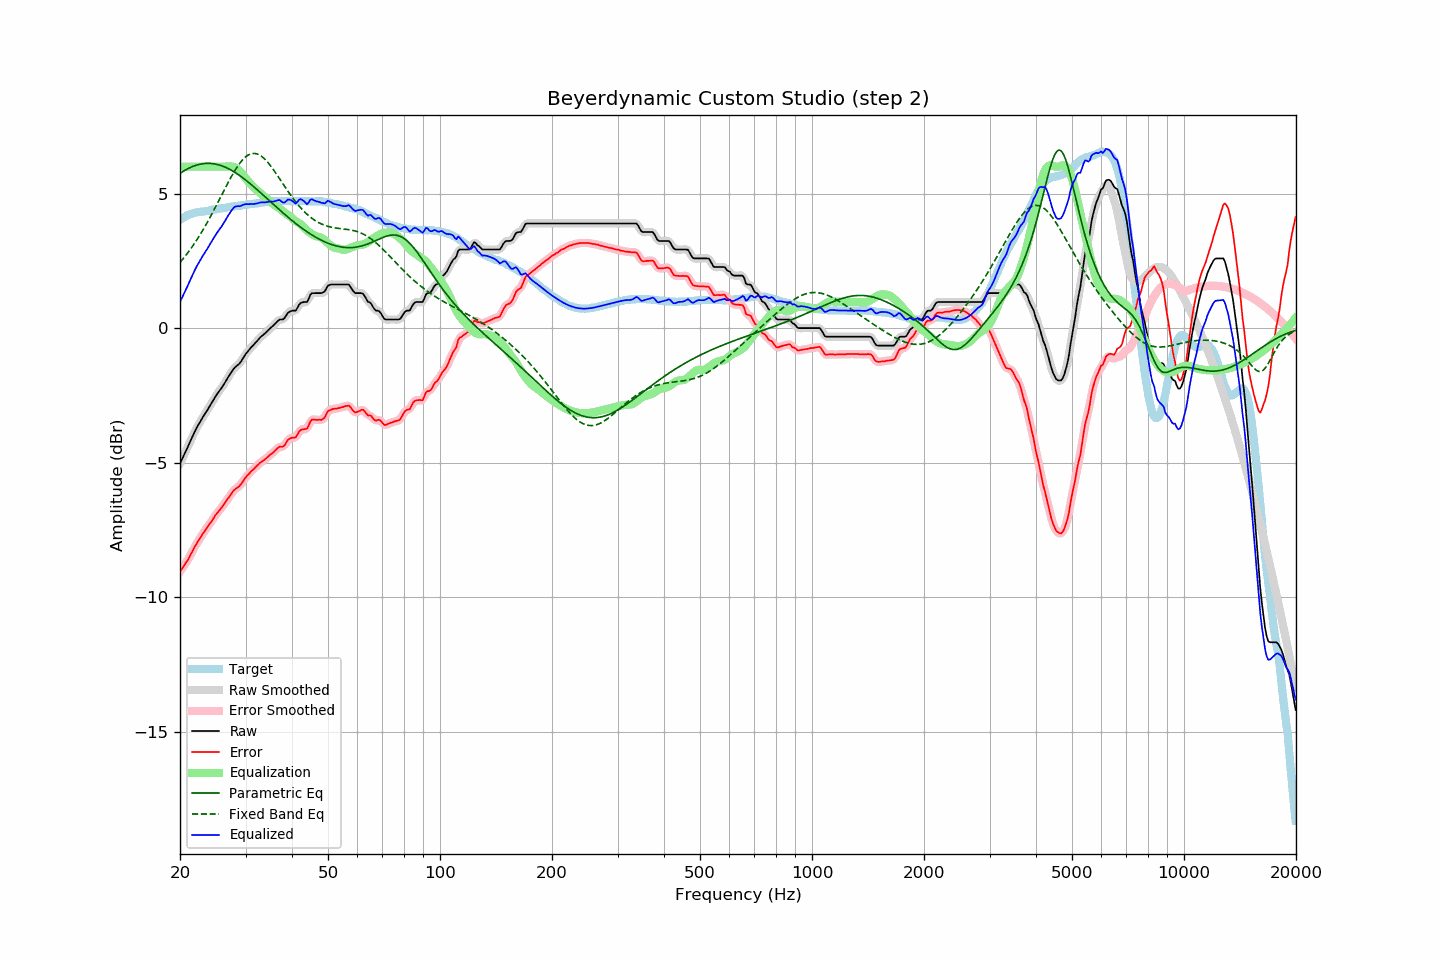

The data file committed next to this chart (first rows):
frequency, raw, error, smoothed, error_smoothed, equalization, parametric_eq, fixed_band_eq, equalized_raw, equalized_smoothed, target
20.00, -5.03, -9.05, -5.03, -9.05, 6.00, 5.75, 2.44, 0.97, 0.97, 4.02
20.20, -4.90, -8.96, -4.90, -8.96, 6.00, 5.79, 2.51, 1.10, 1.10, 4.06
20.40, -4.78, -8.88, -4.78, -8.88, 6.00, 5.83, 2.58, 1.22, 1.22, 4.10
20.61, -4.65, -8.78, -4.65, -8.79, 6.00, 5.86, 2.66, 1.35, 1.35, 4.13
20.81, -4.52, -8.69, -4.52, -8.70, 6.00, 5.90, 2.73, 1.48, 1.48, 4.17
21.02, -4.40, -8.61, -4.39, -8.60, 6.00, 5.93, 2.81, 1.60, 1.61, 4.21
21.23, -4.26, -8.49, -4.26, -8.49, 6.00, 5.96, 2.89, 1.74, 1.74, 4.23
21.44, -4.13, -8.38, -4.13, -8.38, 6.00, 5.99, 2.97, 1.87, 1.87, 4.25
21.66, -4.00, -8.27, -4.00, -8.26, 6.00, 6.01, 3.06, 2.00, 2.00, 4.27
21.87, -3.87, -8.15, -3.87, -8.15, 6.00, 6.03, 3.15, 2.13, 2.13, 4.28
22.09, -3.75, -8.05, -3.75, -8.05, 6.00, 6.05, 3.24, 2.25, 2.25, 4.30
22.31, -3.64, -7.95, -3.64, -7.95, 6.00, 6.07, 3.33, 2.36, 2.36, 4.31
22.54, -3.54, -7.86, -3.54, -7.85, 6.00, 6.09, 3.42, 2.46, 2.46, 4.32
22.76, -3.44, -7.77, -3.44, -7.76, 6.00, 6.10, 3.52, 2.56, 2.56, 4.33
22.99, -3.33, -7.66, -3.34, -7.67, 6.00, 6.11, 3.62, 2.67, 2.66, 4.33
23.22, -3.24, -7.58, -3.24, -7.57, 6.00, 6.12, 3.72, 2.76, 2.76, 4.34
23.45, -3.14, -7.49, -3.14, -7.49, 6.00, 6.12, 3.82, 2.86, 2.86, 4.35
23.69, -3.05, -7.41, -3.05, -7.40, 6.00, 6.12, 3.93, 2.95, 2.95, 4.36
23.92, -2.95, -7.31, -2.95, -7.32, 6.00, 6.12, 4.04, 3.05, 3.05, 4.37
24.16, -2.85, -7.23, -2.85, -7.23, 6.00, 6.12, 4.15, 3.15, 3.15, 4.39
24.40, -2.75, -7.15, -2.75, -7.15, 6.00, 6.12, 4.26, 3.25, 3.25, 4.40
24.65, -2.65, -7.05, -2.65, -7.06, 6.00, 6.11, 4.37, 3.35, 3.35, 4.40
24.89, -2.55, -6.96, -2.55, -6.97, 6.00, 6.10, 4.49, 3.45, 3.45, 4.41
25.14, -2.46, -6.88, -2.46, -6.88, 6.00, 6.08, 4.60, 3.54, 3.54, 4.42
25.39, -2.38, -6.81, -2.38, -6.81, 6.00, 6.07, 4.72, 3.62, 3.62, 4.43
25.65, -2.29, -6.74, -2.29, -6.74, 6.00, 6.05, 4.84, 3.71, 3.71, 4.45
25.91, -2.21, -6.66, -2.21, -6.66, 6.00, 6.03, 4.96, 3.79, 3.79, 4.45
26.16, -2.12, -6.58, -2.12, -6.58, 6.00, 6.01, 5.07, 3.88, 3.88, 4.46
26.43, -2.02, -6.49, -2.02, -6.49, 6.00, 5.98, 5.19, 3.98, 3.98, 4.47
26.69, -1.92, -6.40, -1.92, -6.40, 6.01, 5.96, 5.30, 4.09, 4.09, 4.48
26.96, -1.82, -6.32, -1.82, -6.32, 6.01, 5.93, 5.42, 4.19, 4.18, 4.50
27.23, -1.73, -6.24, -1.73, -6.24, 6.01, 5.90, 5.53, 4.28, 4.28, 4.51
27.50, -1.64, -6.16, -1.64, -6.15, 6.01, 5.87, 5.64, 4.37, 4.37, 4.52
27.77, -1.55, -6.07, -1.55, -6.07, 6.00, 5.83, 5.74, 4.45, 4.45, 4.52
28.05, -1.47, -6.01, -1.48, -6.01, 5.98, 5.79, 5.84, 4.51, 4.50, 4.54
28.33, -1.42, -5.96, -1.42, -5.96, 5.95, 5.76, 5.94, 4.53, 4.53, 4.54
28.62, -1.37, -5.92, -1.37, -5.91, 5.90, 5.72, 6.03, 4.53, 4.53, 4.54
28.90, -1.32, -5.87, -1.31, -5.86, 5.85, 5.68, 6.11, 4.53, 4.54, 4.55
29.19, -1.24, -5.79, -1.23, -5.80, 5.79, 5.63, 6.19, 4.55, 4.55, 4.55
29.48, -1.14, -5.72, -1.14, -5.71, 5.71, 5.59, 6.26, 4.57, 4.57, 4.58
29.78, -1.04, -5.62, -1.04, -5.63, 5.64, 5.54, 6.32, 4.60, 4.59, 4.58
30.08, -0.95, -5.54, -0.96, -5.55, 5.56, 5.50, 6.37, 4.61, 4.60, 4.59
30.38, -0.88, -5.47, -0.88, -5.47, 5.49, 5.45, 6.42, 4.61, 4.61, 4.59
30.68, -0.81, -5.42, -0.81, -5.41, 5.42, 5.40, 6.45, 4.61, 4.61, 4.61
30.99, -0.73, -5.34, -0.74, -5.35, 5.35, 5.35, 6.47, 4.62, 4.61, 4.61
31.30, -0.67, -5.29, -0.67, -5.29, 5.28, 5.30, 6.49, 4.61, 4.61, 4.62
31.61, -0.61, -5.23, -0.61, -5.23, 5.22, 5.25, 6.49, 4.61, 4.62, 4.62
31.93, -0.54, -5.17, -0.54, -5.17, 5.17, 5.20, 6.49, 4.63, 4.62, 4.63
32.24, -0.48, -5.11, -0.48, -5.11, 5.11, 5.14, 6.47, 4.63, 4.64, 4.63
32.57, -0.41, -5.06, -0.41, -5.06, 5.06, 5.09, 6.45, 4.65, 4.65, 4.65
32.89, -0.34, -5.00, -0.35, -5.00, 5.01, 5.04, 6.41, 4.67, 4.66, 4.66
33.22, -0.29, -4.96, -0.29, -4.96, 4.96, 4.98, 6.37, 4.67, 4.67, 4.67
33.55, -0.24, -4.91, -0.24, -4.91, 4.91, 4.93, 6.32, 4.67, 4.67, 4.68
33.89, -0.19, -4.87, -0.19, -4.87, 4.86, 4.88, 6.27, 4.67, 4.68, 4.68
34.23, -0.13, -4.82, -0.13, -4.82, 4.82, 4.82, 6.20, 4.69, 4.69, 4.69
34.57, -0.07, -4.77, -0.07, -4.77, 4.77, 4.77, 6.13, 4.70, 4.70, 4.70
34.92, -0.01, -4.71, -0.01, -4.72, 4.71, 4.71, 6.06, 4.70, 4.70, 4.70
35.27, 0.04, -4.67, 0.04, -4.67, 4.66, 4.66, 5.98, 4.70, 4.70, 4.71
35.62, 0.09, -4.62, 0.09, -4.62, 4.61, 4.61, 5.90, 4.70, 4.70, 4.71
35.97, 0.15, -4.56, 0.15, -4.56, 4.57, 4.55, 5.81, 4.72, 4.72, 4.71
... 635 more rows
